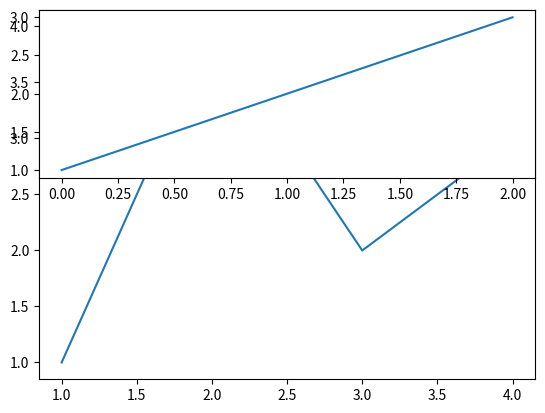
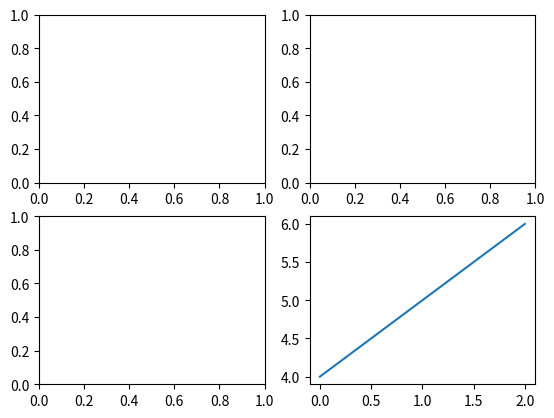
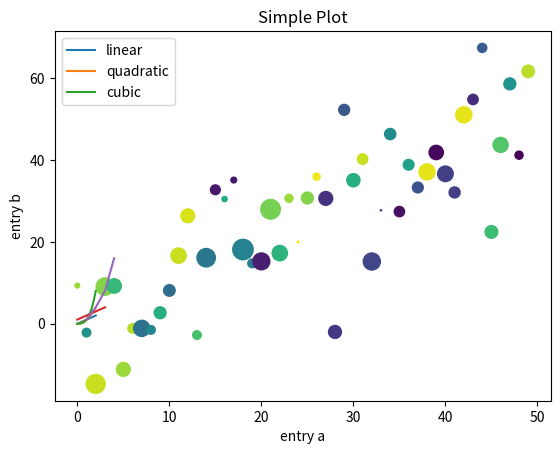

Reproduce these figures in Python, in order.
#%%
import matplotlib.pyplot as plt
import numpy as np
import pandas

plt.plot([1, 2, 3, 4], [1, 4, 2, 3])

# %%
fig, axs = plt.subplots(2, 2)
# %%
a = pandas.DataFrame(np.random.rand(4, 5), columns=list('abcde'))
a_asarray = a.values

b = np.matrix([[1, 2], [3, 4]])
b_asarray = np.asarray(b)
print(type(b))
print(type(b_asarray))
# %%
x = np.linspace(0, 2, 100)
#%%
# Note that even in the OO-style, we use `.pyplot.figure` to create the figure.
fig, ax = plt.subplots()  # Create a figure and an axes.
ax.plot(x, x, label='linear')  # Plot some data on the axes.
ax.plot(x, x**2, label='quadratic')  # Plot more data on the axes...
ax.plot(x, x**3, label='cubic')  # ... and some more.
ax.set_xlabel('x label')  # Add an x-label to the axes.
ax.set_ylabel('y label')  # Add a y-label to the axes.
ax.set_title("Simple Plot")  # Add a title to the axes.
ax.legend()  # Add a legend.

# %%
import matplotlib.pyplot as plt 
plt.plot([1, 2, 3, 4]) 
plt.ylabel('some numbers') 
plt.show()

# %%
plt.plot([1, 2, 3, 4], [1, 4, 8, 16]) 
# %%
import numpy as np
import matplotlib.pyplot as plt

data = {'a': np.arange(50), 'c': np.random.randint(0, 50, 50), 'd': np.random.randn(50)}
data['b'] = data['a'] + 10 * np.random.randn(50)
data['d'] = np.abs(data['d']) * 100

plt.scatter('a', 'b', c='c', s='d', data=data)
plt.xlabel('entry a')
plt.ylabel('entry b')
plt.show()

# %%
import matplotlib.pyplot as plt
plt.figure(1)
plt.subplot(211)
plt.plot([1, 2, 3])

plt.figure(2)
plt.plot([4, 5, 6])
# %%
